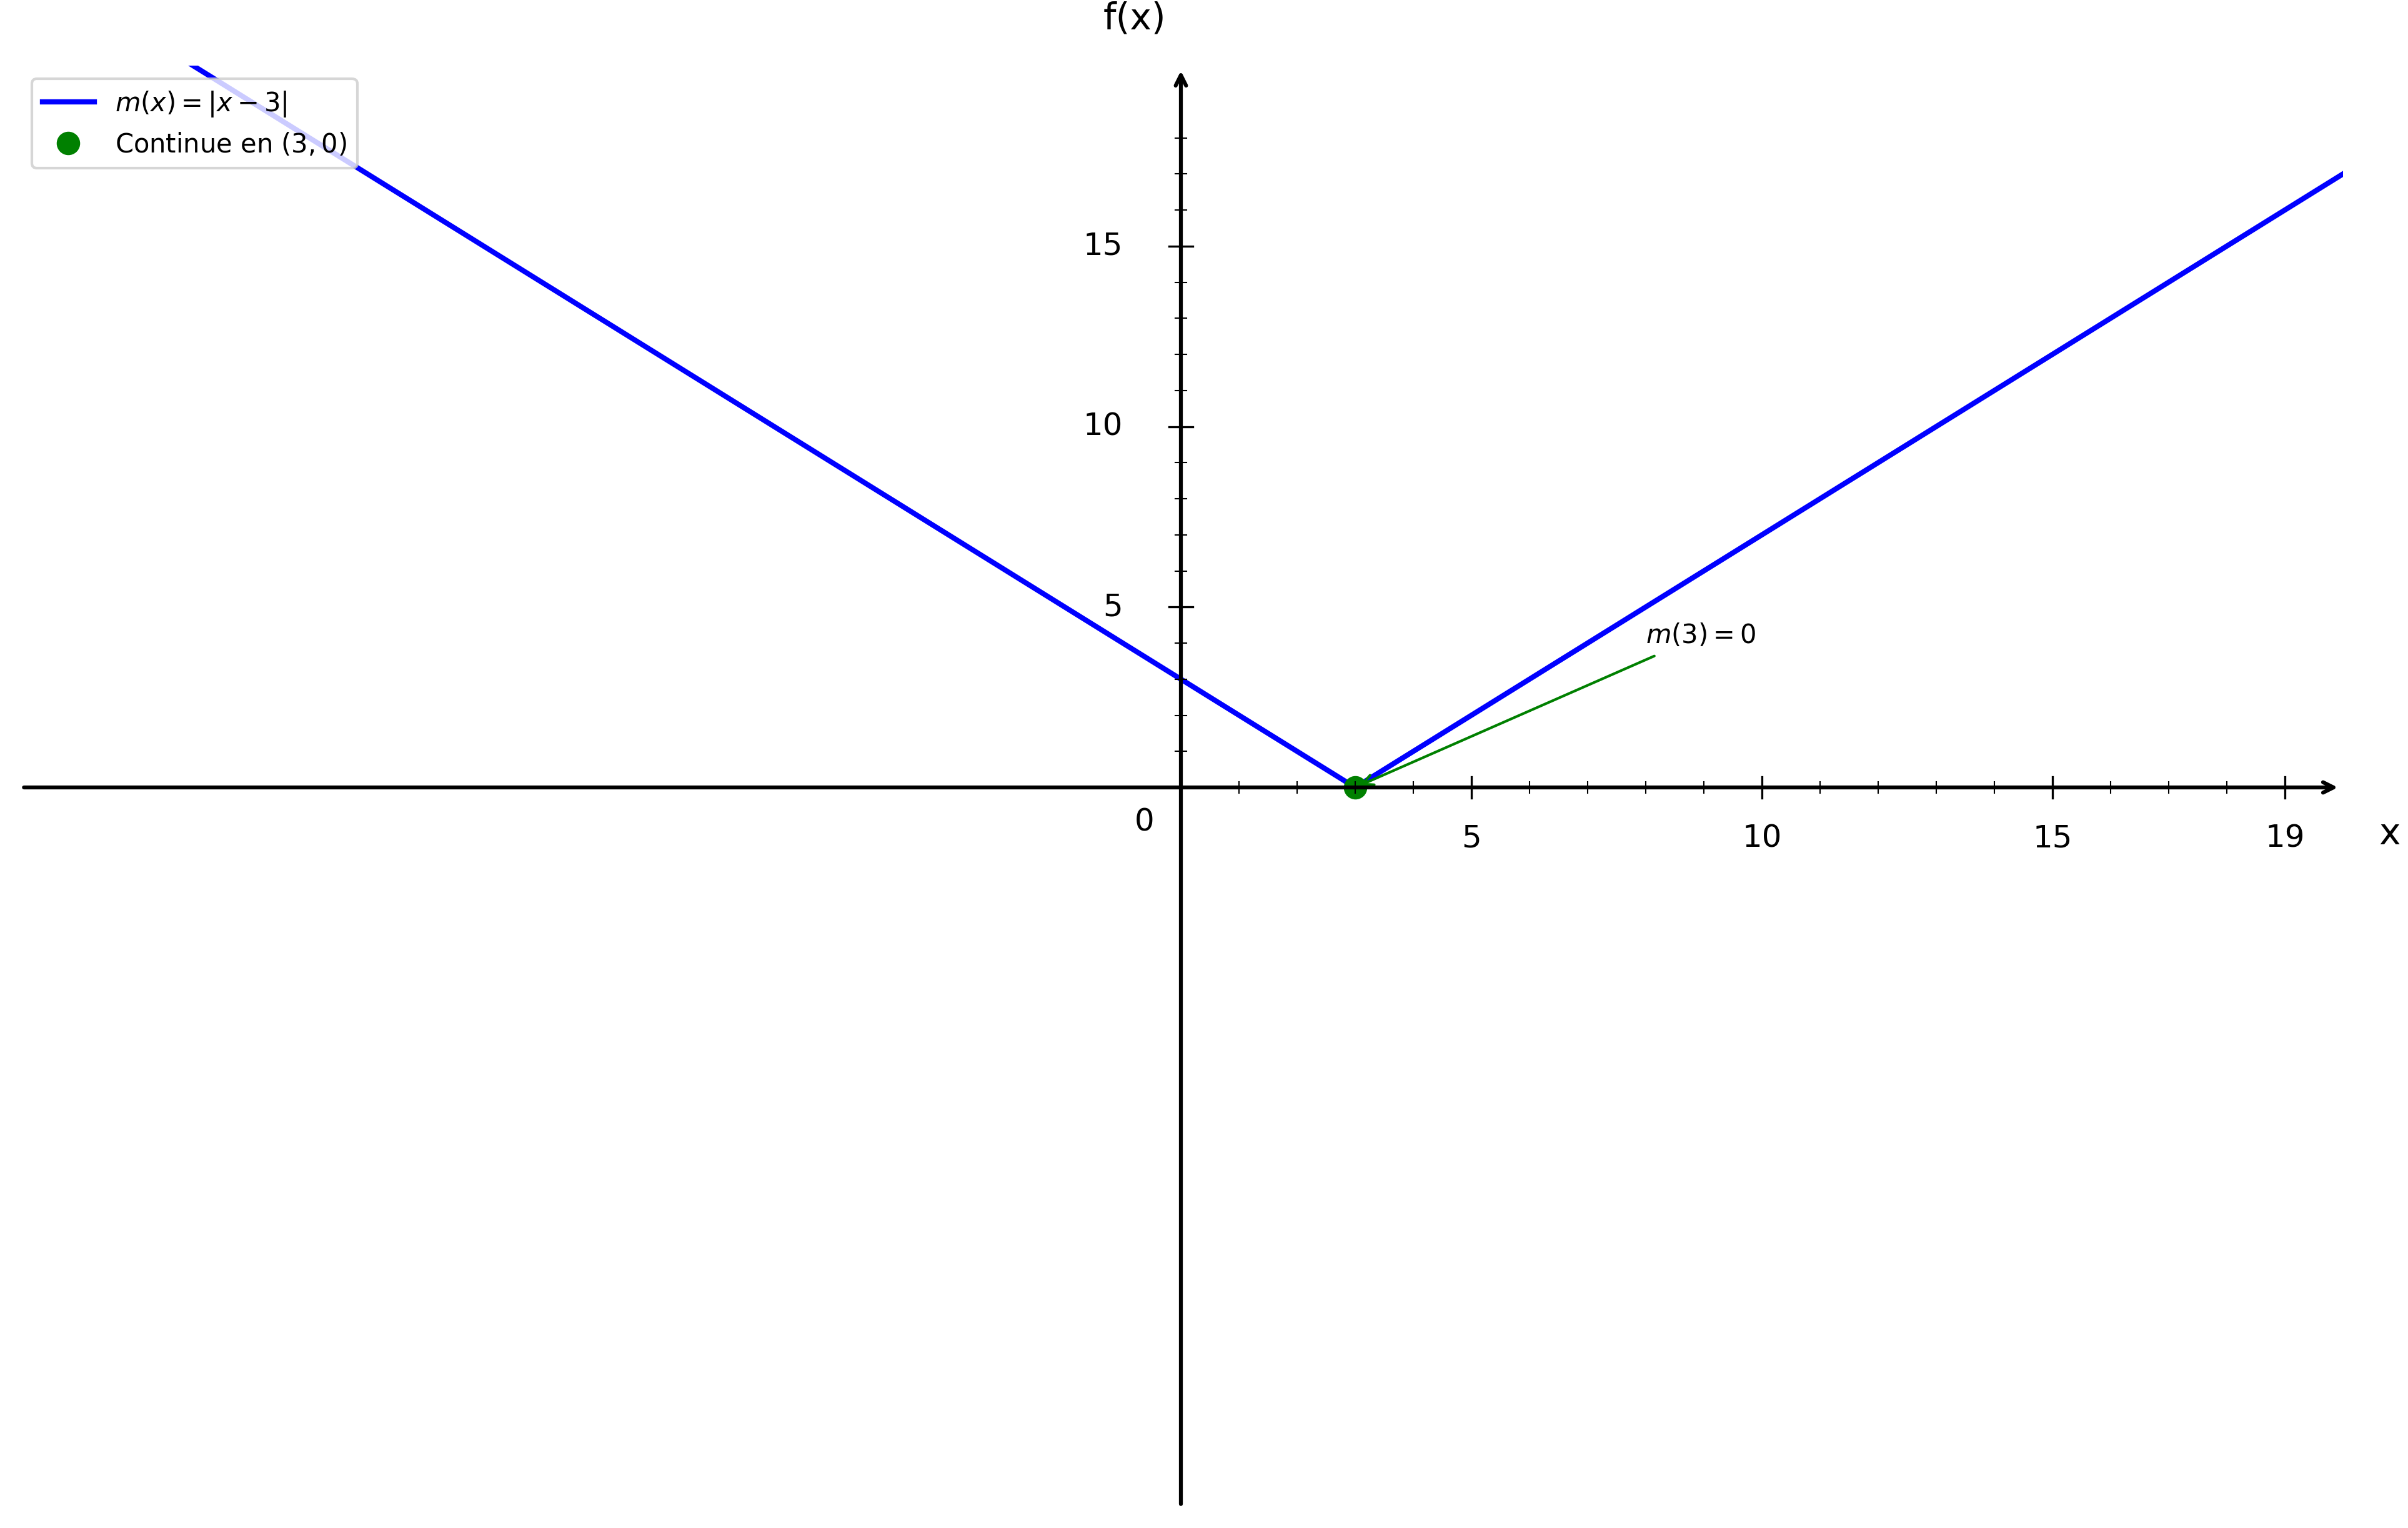

Recreate this plot in Python.
import numpy as np
import matplotlib.pyplot as plt

plt.figure(figsize=(16, 10))
ax = plt.gca()

# Fonction m(x) = |x - 3|
def m(x):
    return np.abs(x - 3)

# Domaine de définition
x = np.linspace(-20, 20, 1500)

# Courbe
plt.plot(x, m(x), 'b-', linewidth=2, label=r'$m(x) = |x - 3|$')

# Point en x = 3, y = 0 (continue)
plt.plot(3, 0, 'go', markersize=8, label='Continue en $(3, 0)$')

# Annotation (déplacée bien à droite)
ax.annotate('$m(3) = 0$', (3, 0), xytext=(8, 4), fontsize=10,
            arrowprops=dict(arrowstyle='->', color='green', lw=1))

# Limites
plt.xlim(-20, 20)
plt.ylim(-20, 20)

# Désactiver ticks automatiques
ax.set_xticks([])
ax.set_yticks([])

# Supprimer spines
for spine in ax.spines.values():
    spine.set_visible(False)

# Tracer les axes avec flèches
ax.annotate("", xy=(20, 0), xytext=(-20, 0),
            arrowprops=dict(arrowstyle="->", color="black", linewidth=1.5))
ax.annotate("", xy=(0, 20), xytext=(0, -20),
            arrowprops=dict(arrowstyle="->", color="black", linewidth=1.5))

# Texte "0"
ax.text(-0.8, -1.2, '0', fontsize=12)

# --- Graduation manuelle ---
xticks_major = [5, 10, 15, 19]
yticks_major = [5, 10, 15, 19]

# Axe X grandes graduations
for x_val in xticks_major:
    ax.plot([x_val, x_val], [-0.3, 0.3], color="black", linewidth=0.8)
    ax.text(x_val, -1.0, str(x_val), ha='center', va='top', fontsize=12)

# Axe Y grandes graduations
for y in yticks_major:
    if y < 19:
        ax.plot([-0.2, 0.2], [y, y], color="black", linewidth=0.8)
        ax.text(-1.0, y, str(y), ha='right', va='center', fontsize=12)

# --- Petites graduations intermédiaires (tous les 1) ---
# Axe X
for x_val in range(1, 20):
    if x_val not in xticks_major:
        ax.plot([x_val, x_val], [-0.15, 0.15], color="black", linewidth=0.5)

# Axe Y
for y in range(1, 20):
    if y not in yticks_major and y < 19:
        ax.plot([-0.1, 0.1], [y, y], color="black", linewidth=0.5)

# Labels
plt.xlabel('x', fontsize=14, labelpad=15)
plt.ylabel('f(x)', fontsize=14, labelpad=15, rotation=0)
ax.xaxis.set_label_coords(1.02, 0.48)
ax.yaxis.set_label_coords(0.48, 1.02)

# Légende
plt.legend(fontsize=10, loc='upper left')

# Sauvegarde
plt.savefig('/Users/anthonytabet/Desktop/OptiTABV2/OptiTAB/frontend/cours/graphe/continuite_question5.png', 
            dpi=300, bbox_inches='tight')
plt.show()

print("Graphique 'continuite_question5.png' créé avec succès!")
